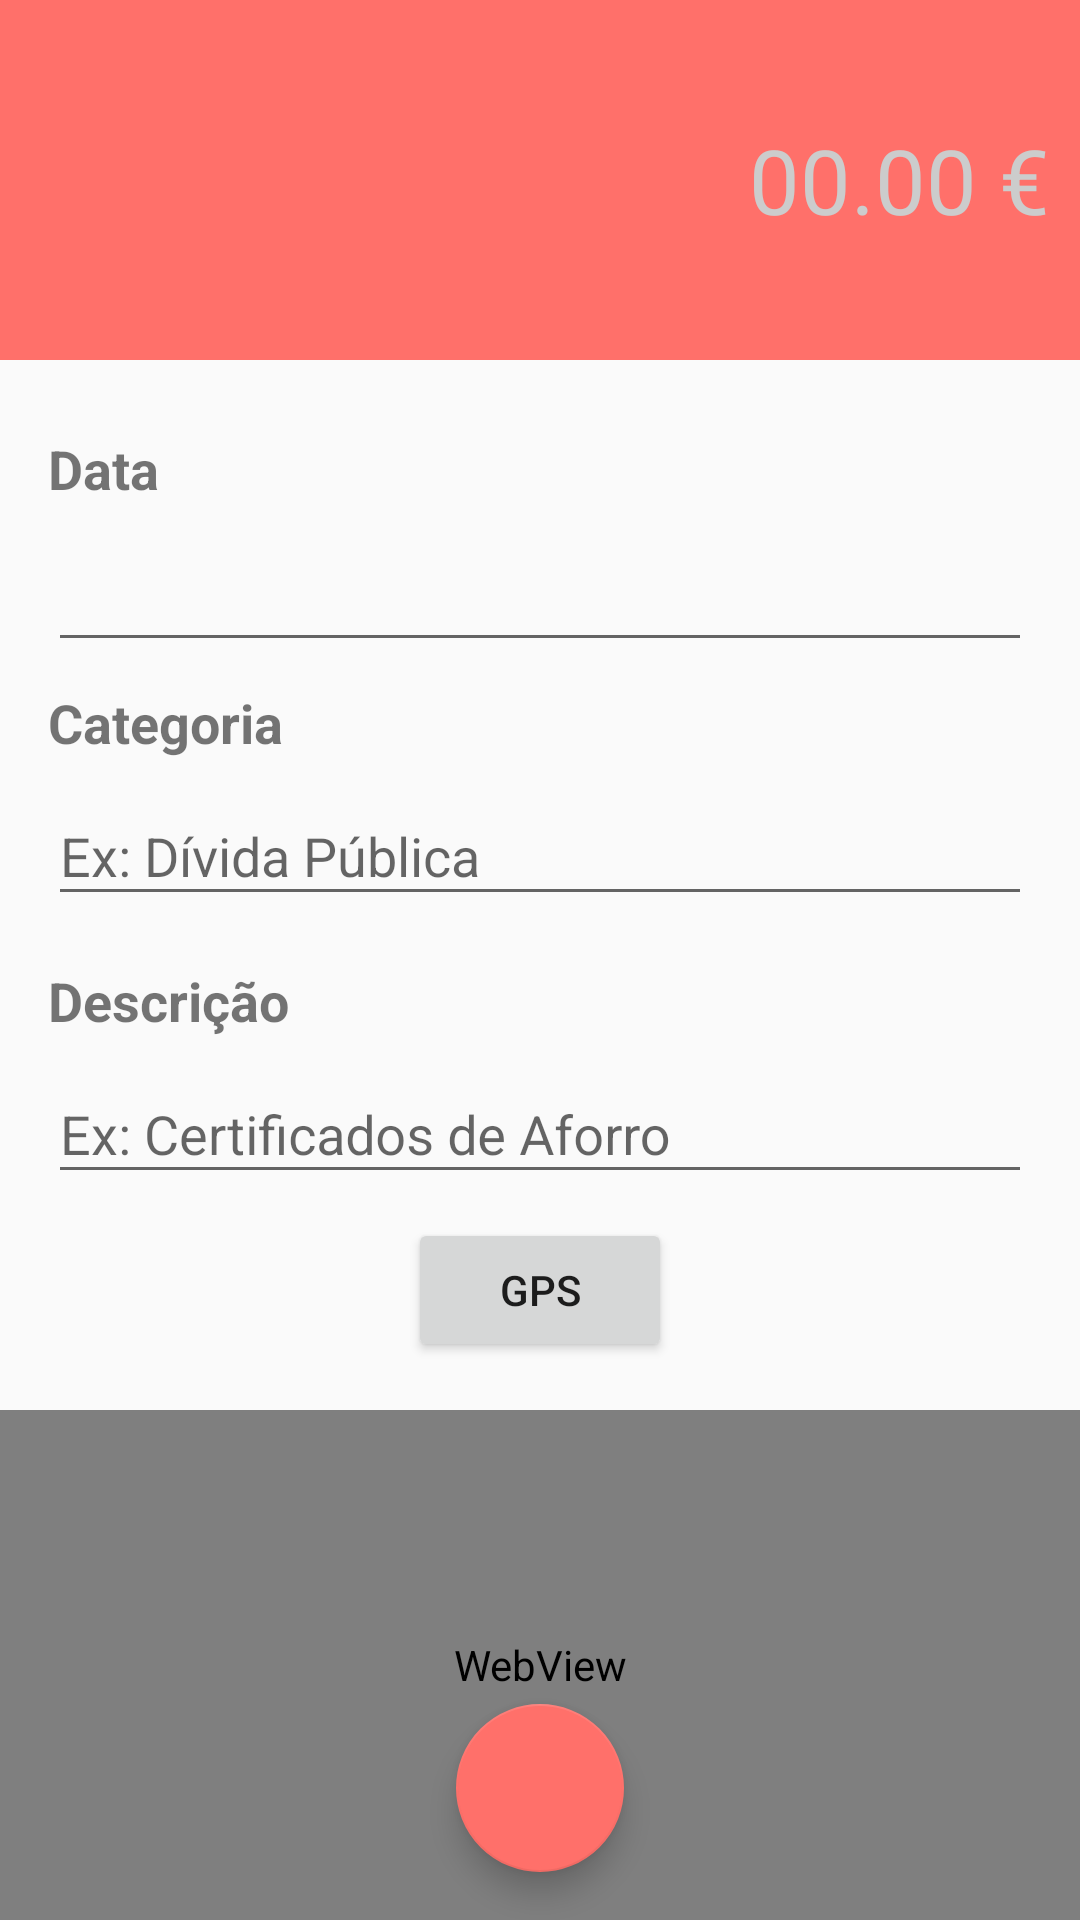

Layout XML and referenced resources for this Android screen:
<!-- AndroidManifest.xml: activity theme despesasTheme -->
<!-- res/layout/activity_despesas.xml -->
<?xml version="1.0" encoding="utf-8"?>
<androidx.constraintlayout.widget.ConstraintLayout xmlns:android="http://schemas.android.com/apk/res/android"
    xmlns:app="http://schemas.android.com/apk/res-auto"
    xmlns:tools="http://schemas.android.com/tools"
    android:layout_width="match_parent"
    android:layout_height="match_parent"
    tools:context=".activity.DespesasActivity">

    <TextView
        android:id="@+id/gpsViewDespesas3"
        android:layout_width="0dp"
        android:layout_height="wrap_content"
        android:layout_marginStart="16dp"
        android:layout_marginTop="48dp"
        android:layout_marginEnd="16dp"
        android:textColor="@color/purple_500"
        app:layout_constraintEnd_toEndOf="parent"
        app:layout_constraintStart_toStartOf="parent"
        app:layout_constraintTop_toBottomOf="@+id/gpsViewDespesas1" />

    <TextView
        android:id="@+id/gpsViewDespesas2"
        android:layout_width="0dp"
        android:layout_height="wrap_content"
        android:layout_marginStart="8dp"
        android:layout_marginTop="16dp"
        android:layout_marginEnd="16dp"
        android:textAlignment="viewEnd"
        android:textColor="@color/purple_500"
        app:layout_constraintEnd_toEndOf="parent"
        app:layout_constraintStart_toStartOf="@+id/guideline11"
        app:layout_constraintTop_toTopOf="parent" />

    <TextView
        android:id="@+id/gpsViewDespesas1"
        android:layout_width="0dp"
        android:layout_height="wrap_content"
        android:layout_marginStart="16dp"
        android:layout_marginTop="16dp"
        android:layout_marginEnd="8dp"
        android:textColor="@color/purple_500"
        app:layout_constraintEnd_toStartOf="@+id/guideline11"
        app:layout_constraintStart_toStartOf="parent"
        app:layout_constraintTop_toTopOf="@+id/linearLayout" />

    <LinearLayout
        android:id="@+id/linearLayout"
        android:layout_width="match_parent"
        android:layout_height="120dp"
        android:background="@color/colorDespesa"
        android:gravity="center"
        android:orientation="horizontal"
        android:padding="10dp"
        app:layout_constraintEnd_toEndOf="parent"
        app:layout_constraintStart_toStartOf="parent"
        app:layout_constraintTop_toTopOf="parent">

        <EditText
            android:id="@+id/editTotalD"
            android:layout_width="wrap_content"
            android:layout_height="wrap_content"
            android:layout_weight="1"
            android:background="@android:color/transparent"
            android:ems="10"
            android:hint="00.00 €"
            android:inputType="numberDecimal"
            android:textAlignment="textEnd"
            android:textColor="@color/colorWhite"
            android:textColorHint="@color/colorTransparentWhite"
            android:textSize="30sp" />
    </LinearLayout>

    <com.google.android.material.textfield.TextInputLayout
        android:id="@+id/textInputLayout"
        android:layout_width="match_parent"
        android:layout_height="wrap_content"
        android:layout_marginStart="16dp"
        android:layout_marginEnd="16dp"
        app:layout_constraintEnd_toEndOf="parent"
        app:layout_constraintStart_toStartOf="parent"
        app:layout_constraintTop_toBottomOf="@+id/dateTitleD">

        <com.google.android.material.textfield.TextInputEditText
            android:id="@+id/editDataL"
            android:layout_width="match_parent"
            android:layout_height="wrap_content"
            android:inputType="date" />

    </com.google.android.material.textfield.TextInputLayout>

    <com.google.android.material.textfield.TextInputLayout
        android:id="@+id/textInputLayout2"
        android:layout_width="match_parent"
        android:layout_height="wrap_content"
        android:layout_marginStart="16dp"
        android:layout_marginEnd="16dp"
        app:layout_constraintEnd_toEndOf="parent"
        app:layout_constraintStart_toStartOf="parent"
        app:layout_constraintTop_toBottomOf="@+id/categoryTitleD">

        <com.google.android.material.textfield.TextInputEditText
            android:id="@+id/editCategoriaL"
            android:layout_width="match_parent"
            android:layout_height="wrap_content"
            android:hint="Ex: Dívida Pública"
            android:inputType="textPersonName" />

    </com.google.android.material.textfield.TextInputLayout>

    <com.google.android.material.textfield.TextInputLayout
        android:id="@+id/textInputLayout4"
        android:layout_width="match_parent"
        android:layout_height="wrap_content"
        android:layout_marginStart="16dp"
        android:layout_marginEnd="16dp"
        app:layout_constraintEnd_toEndOf="parent"
        app:layout_constraintStart_toStartOf="parent"
        app:layout_constraintTop_toBottomOf="@+id/descriptionTitleD">

        <com.google.android.material.textfield.TextInputEditText
            android:id="@+id/editDescricaoL"
            android:layout_width="match_parent"
            android:layout_height="wrap_content"
            android:hint="Ex: Certificados de Aforro"
            android:inputType="text" />
    </com.google.android.material.textfield.TextInputLayout>

    <com.google.android.material.floatingactionbutton.FloatingActionButton
        android:id="@+id/fabSaveD"
        android:layout_width="wrap_content"
        android:layout_height="wrap_content"
        android:layout_marginBottom="16dp"
        android:clickable="true"
        android:onClick="saveDespesa"
        app:layout_constraintBottom_toBottomOf="parent"
        app:layout_constraintEnd_toEndOf="parent"
        app:layout_constraintStart_toStartOf="parent"
        app:srcCompat="@drawable/ic_confirm_white" />

    <TextView
        android:id="@+id/dateTitleD"
        android:layout_width="0dp"
        android:layout_height="wrap_content"
        android:layout_marginStart="16dp"
        android:layout_marginTop="24dp"
        android:layout_marginEnd="16dp"
        android:text="Data"
        android:textSize="18sp"
        android:textStyle="bold"
        app:layout_constraintEnd_toEndOf="parent"
        app:layout_constraintHorizontal_bias="0.498"
        app:layout_constraintStart_toStartOf="parent"
        app:layout_constraintTop_toBottomOf="@+id/linearLayout" />

    <TextView
        android:id="@+id/categoryTitleD"
        android:layout_width="0dp"
        android:layout_height="wrap_content"
        android:layout_marginStart="16dp"
        android:layout_marginTop="8dp"
        android:layout_marginEnd="16dp"
        android:text="Categoria"
        android:textSize="18sp"
        android:textStyle="bold"
        app:layout_constraintEnd_toEndOf="parent"
        app:layout_constraintStart_toStartOf="parent"
        app:layout_constraintTop_toBottomOf="@+id/textInputLayout" />

    <TextView
        android:id="@+id/descriptionTitleD"
        android:layout_width="0dp"
        android:layout_height="wrap_content"
        android:layout_marginStart="16dp"
        android:layout_marginTop="16dp"
        android:layout_marginEnd="16dp"
        android:text="Descrição"
        android:textSize="18sp"
        android:textStyle="bold"
        app:layout_constraintEnd_toEndOf="parent"
        app:layout_constraintStart_toStartOf="parent"
        app:layout_constraintTop_toBottomOf="@+id/textInputLayout2" />

    <androidx.constraintlayout.widget.Guideline
        android:id="@+id/guideline11"
        android:layout_width="wrap_content"
        android:layout_height="wrap_content"
        android:orientation="vertical"
        app:layout_constraintGuide_percent="0.5" />

    <Button
        android:id="@+id/gpsButtonDespesas"
        android:layout_width="wrap_content"
        android:layout_height="wrap_content"
        android:layout_marginTop="8dp"
        android:text="GPS"
        app:layout_constraintEnd_toEndOf="parent"
        app:layout_constraintStart_toStartOf="parent"
        app:layout_constraintTop_toBottomOf="@+id/textInputLayout4" />

    <WebView
        android:id="@+id/webViewDespesas"
        android:layout_width="match_parent"
        android:layout_height="0dp"
        android:layout_marginTop="16dp"
        app:layout_constraintBottom_toBottomOf="parent"
        app:layout_constraintEnd_toEndOf="parent"
        app:layout_constraintStart_toStartOf="parent"
        app:layout_constraintTop_toBottomOf="@+id/gpsButtonDespesas" />

</androidx.constraintlayout.widget.ConstraintLayout>
<!-- resources referenced by this layout -->
<resources>
  <color name="colorDespesa">#FF706A</color>
  <color name="colorTransparentWhite">#CCCCCC</color>
  <color name="colorWhite">#FFFFFF</color>
  <color name="purple_500">#FF6200EE</color>
  <style name="despesasTheme" parent="Theme.AppCompat.Light.NoActionBar">
          <item name="windowActionBar">false</item>
          <item name="windowNoTitle">true</item>
          <item name="colorPrimary">@color/colorDespesa</item>
          <item name="colorPrimaryDark">@color/colorDespesaDark</item>
          <item name="colorAccent">@color/colorAccentDespesa</item>
      </style>
  <color name="colorDespesaDark">#E66560</color>
  <color name="colorAccentDespesa">#FF706A</color>
</resources>
